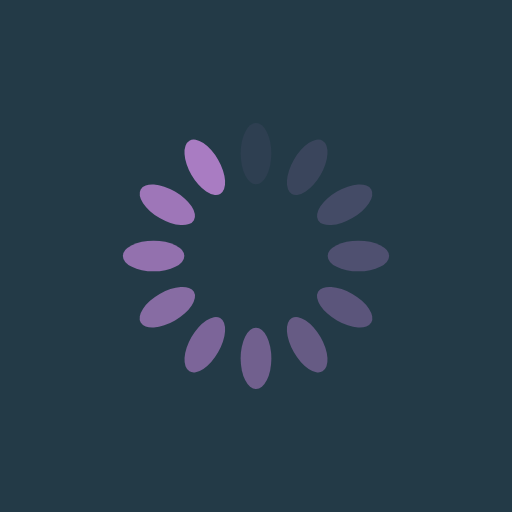
t = 0.00 s
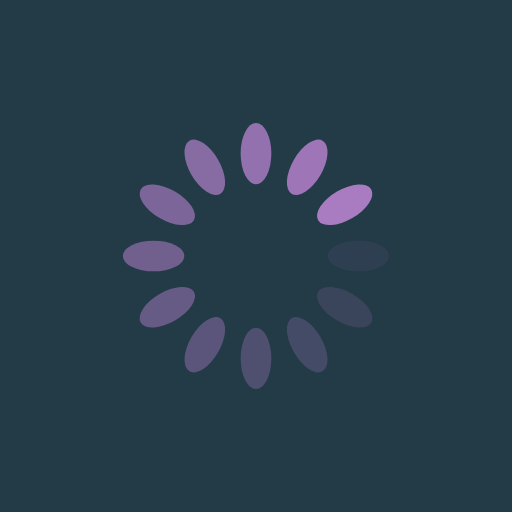
t = 0.25 s
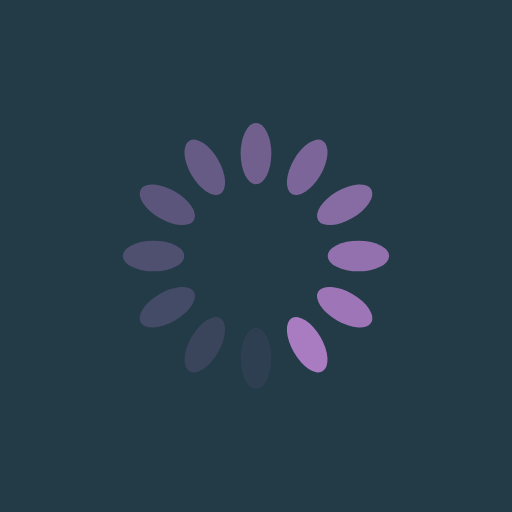
t = 0.50 s
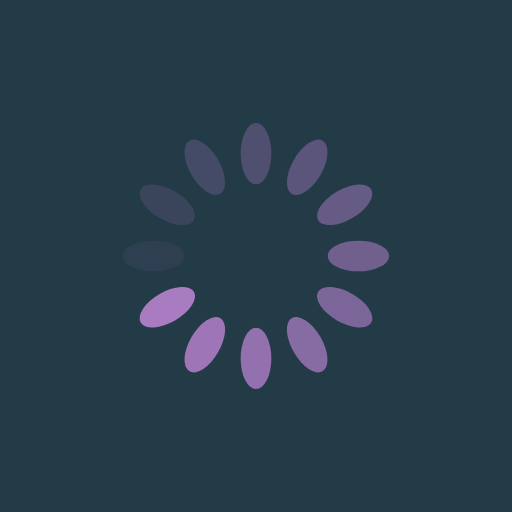
t = 0.75 s

The animated SVG that drew these frames (rendered in a browser with its animation timeline set to each time). Animation: 12 SMIL elements (animate=12); one cycle of 1.00 s, repeats indefinitely.

<svg xmlns="http://www.w3.org/2000/svg" viewBox="0 0 100 100" preserveAspectRatio="xMidYMid" width="200" height="200" style="shape-rendering: auto; display: block; background: rgb(35, 58, 71);" xmlns:xlink="http://www.w3.org/1999/xlink"><g><g transform="rotate(0 50 50)">
  <rect x="47" y="24" rx="3" ry="6" width="6" height="12" fill="#a97cc2">
    <animate attributeName="opacity" values="1;0" keyTimes="0;1" dur="1s" begin="-0.9166666666666666s" repeatCount="indefinite"></animate>
  </rect>
</g><g transform="rotate(30 50 50)">
  <rect x="47" y="24" rx="3" ry="6" width="6" height="12" fill="#a97cc2">
    <animate attributeName="opacity" values="1;0" keyTimes="0;1" dur="1s" begin="-0.8333333333333334s" repeatCount="indefinite"></animate>
  </rect>
</g><g transform="rotate(60 50 50)">
  <rect x="47" y="24" rx="3" ry="6" width="6" height="12" fill="#a97cc2">
    <animate attributeName="opacity" values="1;0" keyTimes="0;1" dur="1s" begin="-0.75s" repeatCount="indefinite"></animate>
  </rect>
</g><g transform="rotate(90 50 50)">
  <rect x="47" y="24" rx="3" ry="6" width="6" height="12" fill="#a97cc2">
    <animate attributeName="opacity" values="1;0" keyTimes="0;1" dur="1s" begin="-0.6666666666666666s" repeatCount="indefinite"></animate>
  </rect>
</g><g transform="rotate(120 50 50)">
  <rect x="47" y="24" rx="3" ry="6" width="6" height="12" fill="#a97cc2">
    <animate attributeName="opacity" values="1;0" keyTimes="0;1" dur="1s" begin="-0.5833333333333334s" repeatCount="indefinite"></animate>
  </rect>
</g><g transform="rotate(150 50 50)">
  <rect x="47" y="24" rx="3" ry="6" width="6" height="12" fill="#a97cc2">
    <animate attributeName="opacity" values="1;0" keyTimes="0;1" dur="1s" begin="-0.5s" repeatCount="indefinite"></animate>
  </rect>
</g><g transform="rotate(180 50 50)">
  <rect x="47" y="24" rx="3" ry="6" width="6" height="12" fill="#a97cc2">
    <animate attributeName="opacity" values="1;0" keyTimes="0;1" dur="1s" begin="-0.4166666666666667s" repeatCount="indefinite"></animate>
  </rect>
</g><g transform="rotate(210 50 50)">
  <rect x="47" y="24" rx="3" ry="6" width="6" height="12" fill="#a97cc2">
    <animate attributeName="opacity" values="1;0" keyTimes="0;1" dur="1s" begin="-0.3333333333333333s" repeatCount="indefinite"></animate>
  </rect>
</g><g transform="rotate(240 50 50)">
  <rect x="47" y="24" rx="3" ry="6" width="6" height="12" fill="#a97cc2">
    <animate attributeName="opacity" values="1;0" keyTimes="0;1" dur="1s" begin="-0.25s" repeatCount="indefinite"></animate>
  </rect>
</g><g transform="rotate(270 50 50)">
  <rect x="47" y="24" rx="3" ry="6" width="6" height="12" fill="#a97cc2">
    <animate attributeName="opacity" values="1;0" keyTimes="0;1" dur="1s" begin="-0.16666666666666666s" repeatCount="indefinite"></animate>
  </rect>
</g><g transform="rotate(300 50 50)">
  <rect x="47" y="24" rx="3" ry="6" width="6" height="12" fill="#a97cc2">
    <animate attributeName="opacity" values="1;0" keyTimes="0;1" dur="1s" begin="-0.08333333333333333s" repeatCount="indefinite"></animate>
  </rect>
</g><g transform="rotate(330 50 50)">
  <rect x="47" y="24" rx="3" ry="6" width="6" height="12" fill="#a97cc2">
    <animate attributeName="opacity" values="1;0" keyTimes="0;1" dur="1s" begin="0s" repeatCount="indefinite"></animate>
  </rect>
</g><g></g></g><!-- [ldio] generated by https://loading.io --></svg>
